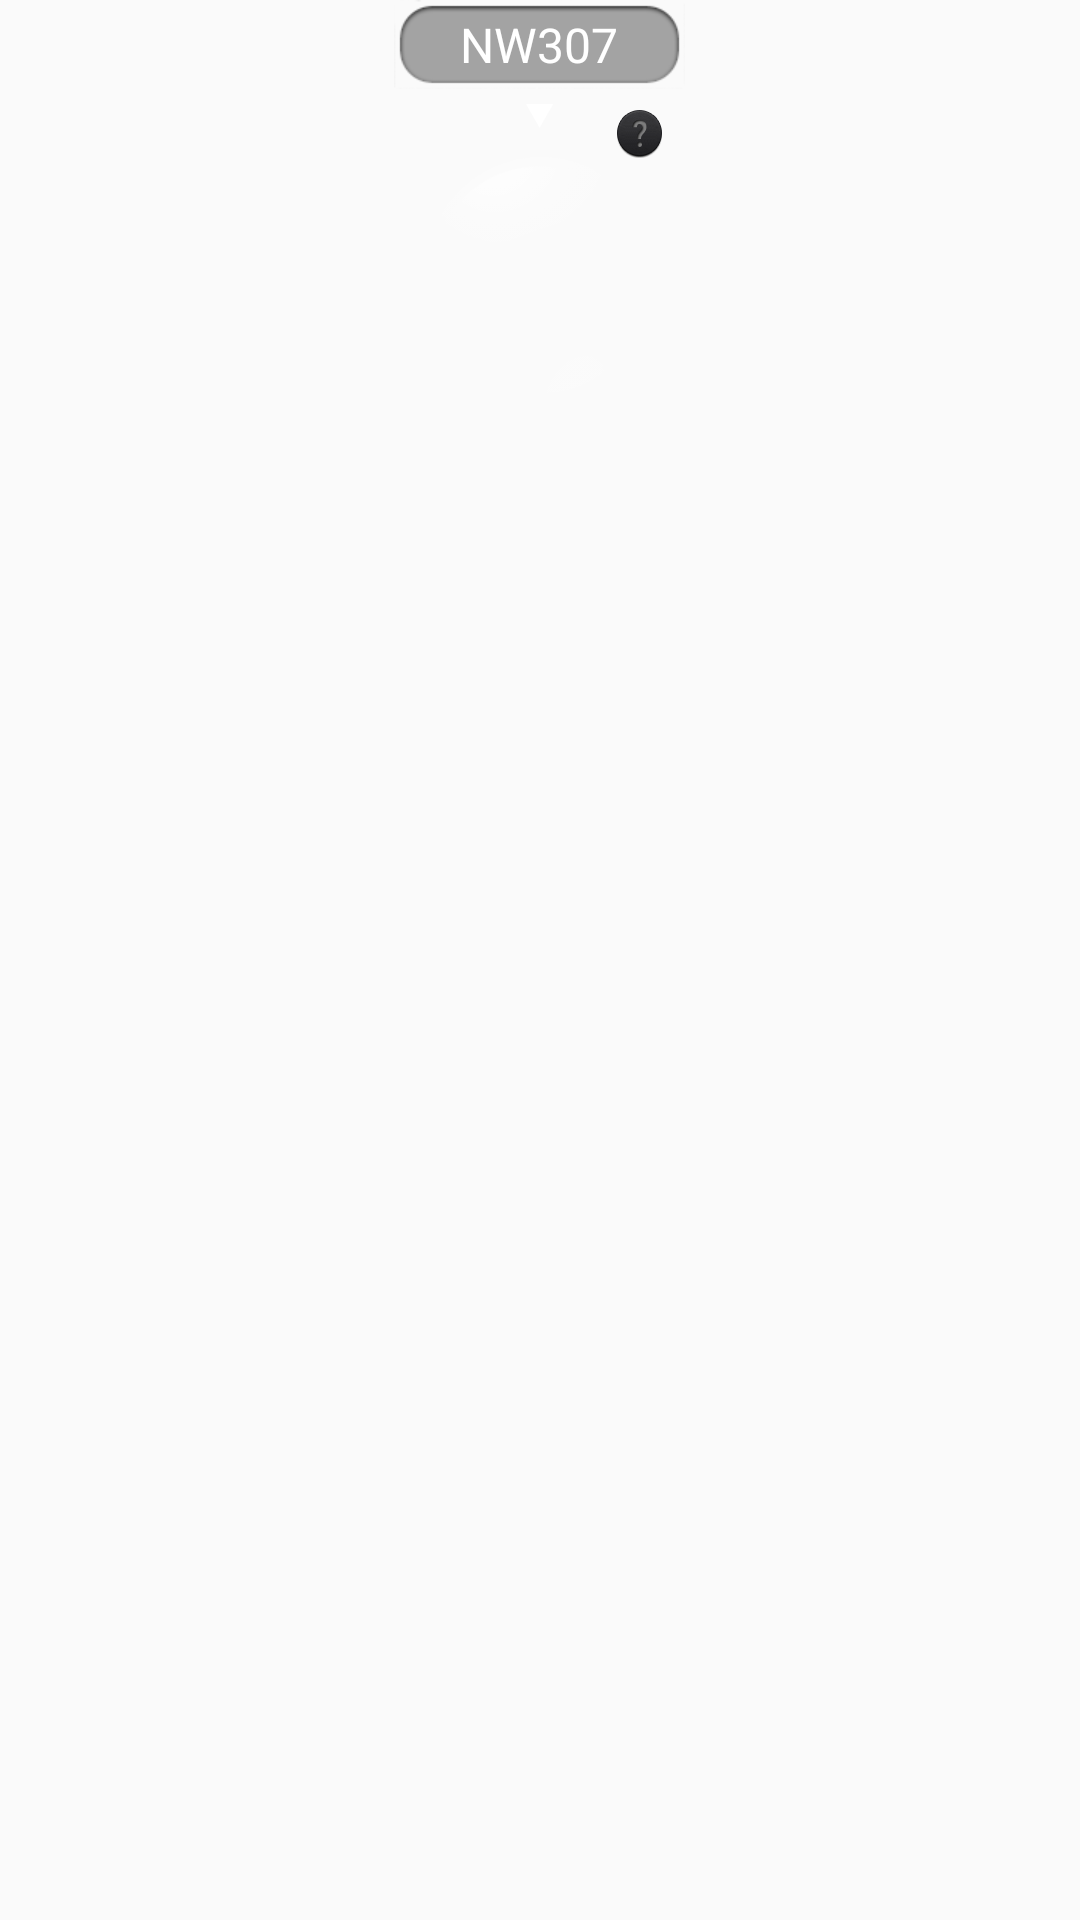

Android layout source for this screen:
<!-- AndroidManifest.xml: application theme AppTheme -->
<!-- res/layout/compass_view_layout.xml -->
<RelativeLayout android:layout_width="match_parent"
    android:layout_height="wrap_content"
    android:background="@android:color/transparent"
    xmlns:android="http://schemas.android.com/apk/res/android">

    <TextView
        android:id="@+id/main_compass_direction_tv"
        android:layout_centerHorizontal="true"
        android:layout_alignParentTop="true"
        android:background="@drawable/compass_text_label"
        android:gravity="center"
        android:textSize="16dp"
        android:textColor="#fff"
        android:text="NW307"
        android:layout_width="wrap_content"
        android:layout_height="wrap_content" />

    <ImageView
        android:id="@+id/main_compass_arrow_iv"
        android:layout_margin="5dp"
        android:layout_centerHorizontal="true"
        android:layout_below="@id/main_compass_direction_tv"
        android:src="@drawable/ic_compass_arrow"
        android:layout_width="wrap_content"
        android:layout_height="wrap_content" />

    <ImageView
        android:background="?attr/selectableItemBackground"
        android:id="@+id/main_compass_question_iv"
        android:layout_alignRight="@id/main_compass_direction_tv"
        android:layout_below="@id/main_compass_direction_tv"
        android:scaleType="center"
        android:src="@drawable/main_compass_question_ic"
        android:layout_width="30dp"
        android:layout_height="30dp" />


    <RelativeLayout
        android:id="@+id/main_compass_rl"
        android:layout_below="@id/main_compass_arrow_iv"
        android:layout_centerHorizontal="true"
        android:layout_width="90dp"
        android:layout_height="90dp">

        <ImageView
            android:src="@drawable/compass_bg"
            android:layout_width="wrap_content"
            android:layout_height="wrap_content" />

        <ImageView
            android:src="@drawable/compass_light"
            android:layout_width="wrap_content"
            android:layout_height="wrap_content" />

        <ImageView
            android:id="@+id/main_compass_pointer_iv"
            android:src="@drawable/pointer"
            android:layout_width="match_parent"
            android:layout_height="match_parent" />
    </RelativeLayout>

</RelativeLayout>
<!-- resources referenced by this layout -->
<resources>
  <!-- drawable compass_light: png bitmap (drawable-xhdpi, 12836 bytes) -->
  <!-- drawable compass_text_label: png bitmap (drawable-xhdpi, 4742 bytes) -->
  <!-- drawable ic_compass_arrow: png bitmap (drawable-xxhdpi, 311 bytes) -->
  <!-- drawable main_compass_question_ic: png bitmap (drawable-xxhdpi, 2829 bytes) -->
  <style name="AppTheme" parent="Theme.AppCompat.Light.NoActionBar">
          
          <item name="android:windowActionBar">false</item>
          <item name="android:windowNoTitle">true</item>
          <item name="colorPrimary">@color/colorPrimary</item>
          <item name="colorPrimaryDark">@color/colorPrimaryDark</item>
          <item name="colorAccent">@color/colorAccent</item>
      </style>
  <!-- not gathered from this repository: default colours our renderer supplied (Android Studio template values) -->
  <color name="colorPrimary">#FF6200EE</color>
  <color name="colorPrimaryDark">#FF3700B3</color>
  <color name="colorAccent">#FF03DAC5</color>
</resources>
